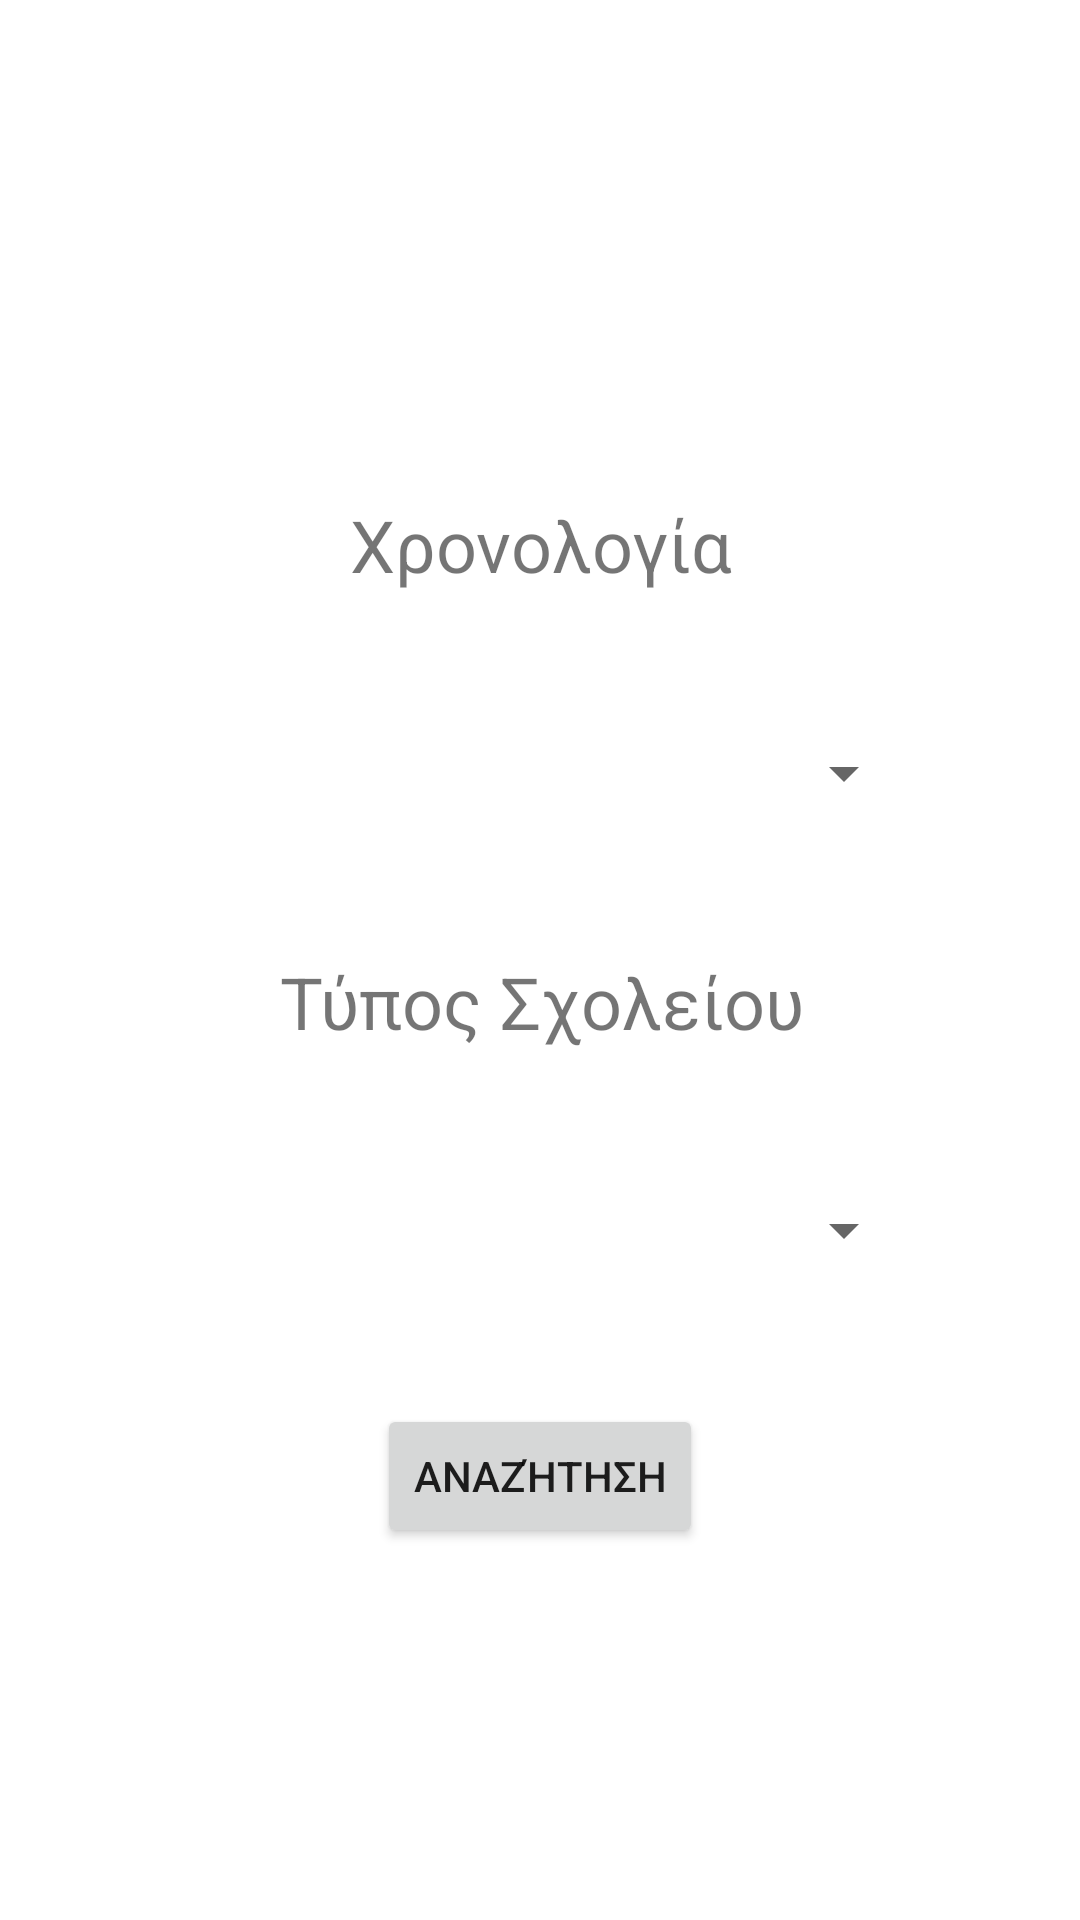

Reconstruct the res/layout file that produces this screen, plus the resources it refers to.
<!-- AndroidManifest.xml: application theme AppTheme -->
<!-- res/layout/themata_search.xml -->
<?xml version="1.0" encoding="utf-8"?>
<androidx.constraintlayout.widget.ConstraintLayout xmlns:android="http://schemas.android.com/apk/res/android"
    xmlns:app="http://schemas.android.com/apk/res-auto"
    android:layout_width="match_parent"
    android:layout_height="match_parent">

    <TextView
        android:id="@+id/themataYearTextView"
        android:layout_width="250dp"
        android:layout_height="wrap_content"
        android:gravity="center"
        android:text="@string/xronologia"
        android:textSize="24sp"
        app:layout_constraintBottom_toBottomOf="parent"
        app:layout_constraintEnd_toEndOf="parent"
        app:layout_constraintHorizontal_bias="0.503"
        app:layout_constraintStart_toStartOf="parent"
        app:layout_constraintTop_toTopOf="parent"
        app:layout_constraintVertical_bias="0.272" />

    <Spinner
        android:id="@+id/themataYearSpinner"
        android:layout_width="0dp"
        android:layout_height="wrap_content"
        android:layout_marginTop="48dp"
        android:spinnerMode="dialog"
        app:layout_constraintEnd_toEndOf="@+id/themataYearTextView"
        app:layout_constraintStart_toStartOf="@+id/themataYearTextView"
        app:layout_constraintTop_toBottomOf="@+id/themataYearTextView" />

    <TextView
        android:id="@+id/themataSchoolTypeTextView"
        android:layout_width="0dp"
        android:layout_height="wrap_content"
        android:layout_marginTop="48dp"
        android:gravity="center"
        android:text="@string/typos"
        android:textSize="24sp"
        app:layout_constraintEnd_toEndOf="@+id/themataYearSpinner"
        app:layout_constraintStart_toStartOf="@+id/themataYearSpinner"
        app:layout_constraintTop_toBottomOf="@+id/themataYearSpinner" />

    <Spinner
        android:id="@+id/themataSchoolTypeSpinner"
        android:layout_width="0dp"
        android:layout_height="wrap_content"
        android:layout_marginTop="48dp"
        android:spinnerMode="dialog"
        app:layout_constraintEnd_toEndOf="@+id/themataSchoolTypeTextView"
        app:layout_constraintStart_toStartOf="@+id/themataSchoolTypeTextView"
        app:layout_constraintTop_toBottomOf="@+id/themataSchoolTypeTextView" />

    <Button
        android:id="@+id/themataSearchButton"
        android:layout_width="wrap_content"
        android:layout_height="wrap_content"
        android:text="@string/search"
        app:layout_constraintBottom_toBottomOf="parent"
        app:layout_constraintEnd_toEndOf="parent"
        app:layout_constraintStart_toStartOf="parent"
        app:layout_constraintTop_toBottomOf="@+id/themataSchoolTypeSpinner"
        app:layout_constraintVertical_bias="0.26999998" />
</androidx.constraintlayout.widget.ConstraintLayout>
<!-- resources referenced by this layout -->
<resources>
  <string name="search">Αναζήτηση</string>
  <string name="typos">Τύπος Σχολείου</string>
  <string name="xronologia">Χρονολογία</string>
  <style name="AppTheme" parent="Theme.MaterialComponents.DayNight.NoActionBar">
          
          <item name="colorPrimary">@color/colorPrimary</item>
          <item name="colorPrimaryDark">@color/colorPrimaryDark</item>
          <item name="colorAccent">@color/colorAccent</item>
      </style>
  <color name="colorPrimary">#00BCD4</color>
  <color name="colorPrimaryDark">#005E6A</color>
  <color name="colorAccent">#0B75C8</color>
</resources>
